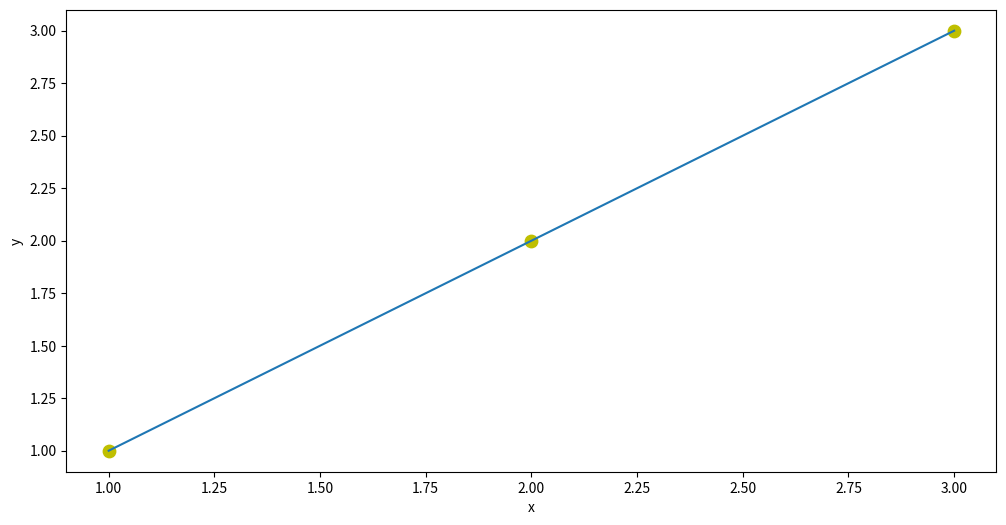

Reproduce this figure in Python.
import numpy as np
import matplotlib.pyplot as plt

theta0 = 0
theta1 = 1
def model(x):
    return theta0 + x * theta1 

def plot_regression_line(x, y):
    plt.figure(figsize=(12,6))
    plt.scatter(x, y, color = "y", s = 80)
    plt.plot(x, model(x))
    plt.xlabel('x')
    plt.ylabel('y')
    
    plt.show()
  
def main():
    x = np.array([1, 2, 3]).reshape(-1, 1)
    y = np.array([1, 2, 3])
    plot_regression_line(x, y)
  
main()